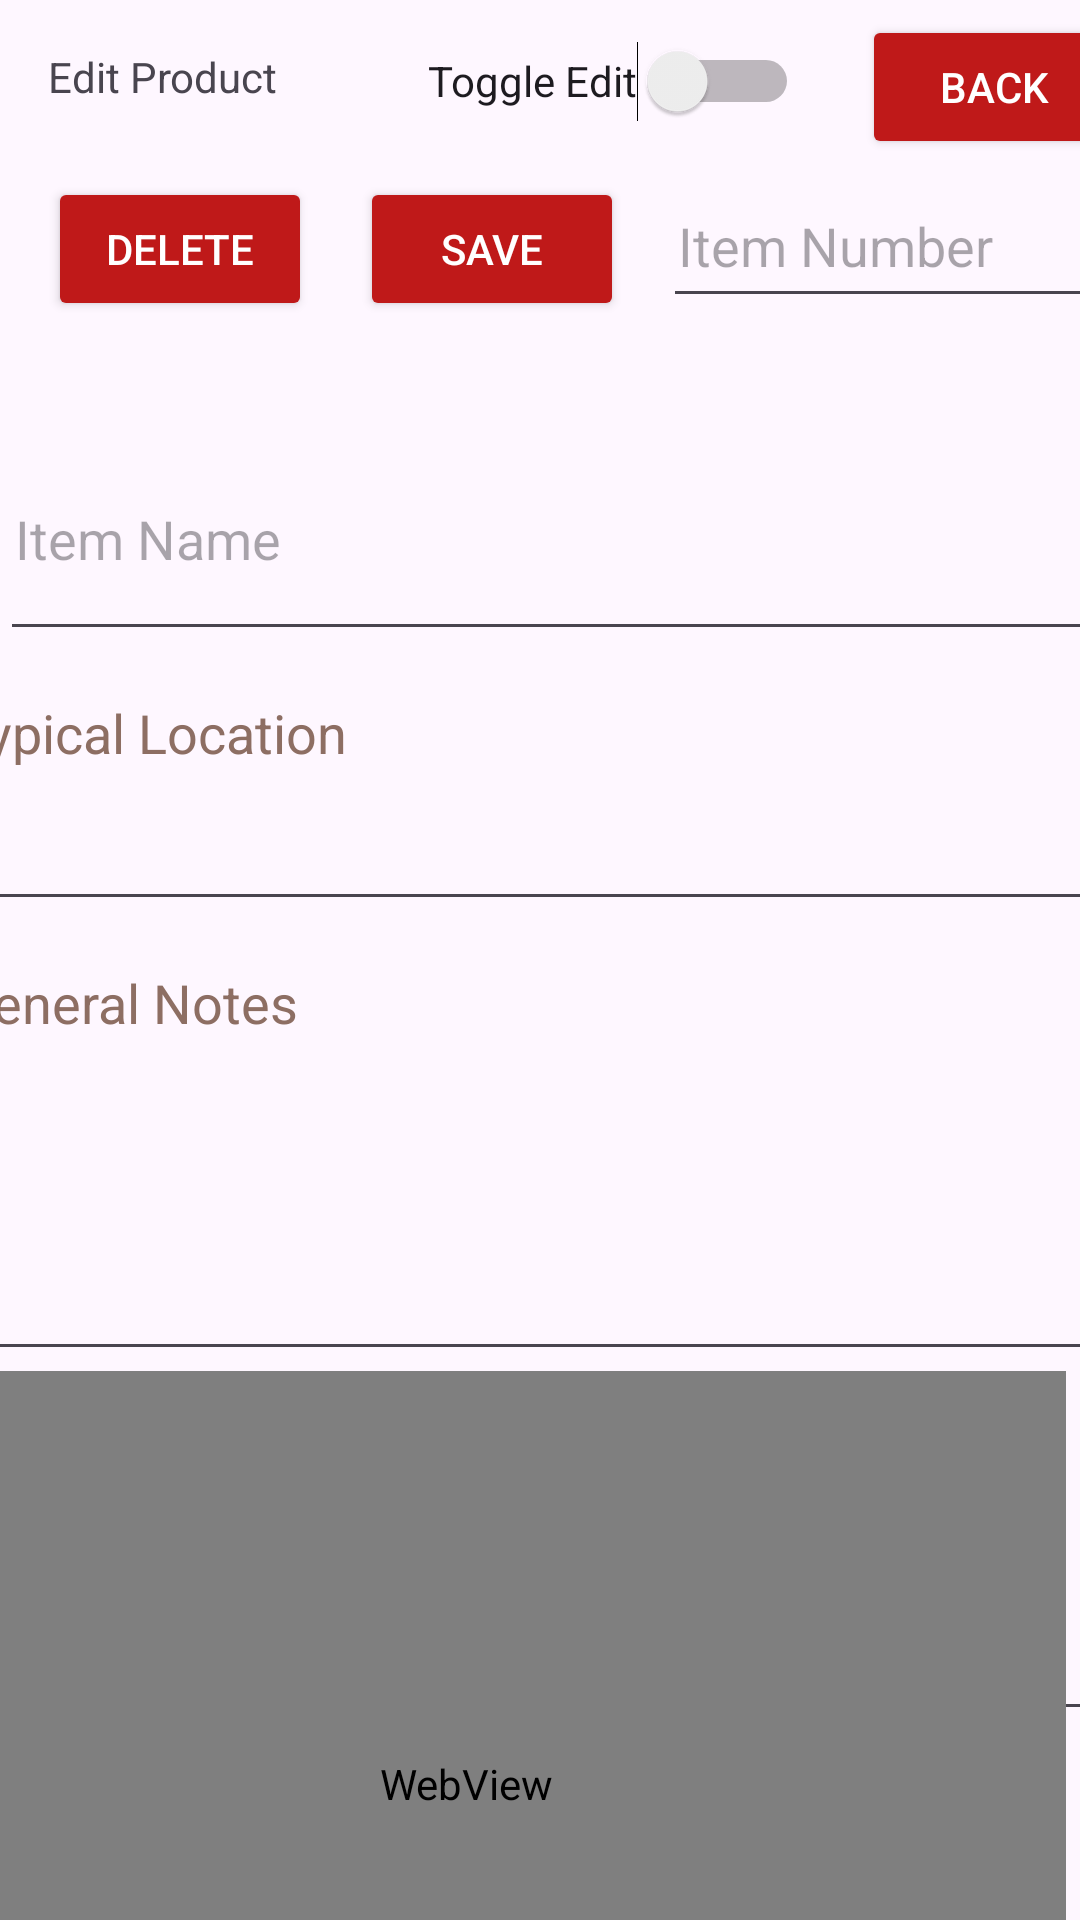

Write the Android layout XML for this screen, with the resource values it uses.
<!-- AndroidManifest.xml: application theme AppTheme -->
<!-- res/layout/activity_edit.xml -->
<?xml version="1.0" encoding="utf-8"?>
<androidx.constraintlayout.widget.ConstraintLayout xmlns:android="http://schemas.android.com/apk/res/android"
    xmlns:app="http://schemas.android.com/apk/res-auto"
    xmlns:tools="http://schemas.android.com/tools"
    android:layout_width="match_parent"
    android:layout_height="match_parent">

    <TextView
        android:id="@+id/tv_addProduct"
        android:layout_width="wrap_content"
        android:layout_height="wrap_content"
        android:layout_marginStart="16dp"
        android:layout_marginTop="16dp"
        android:text="@string/tv_editProduct"
        app:layout_constraintStart_toStartOf="parent"
        app:layout_constraintTop_toTopOf="parent" />

    <Button
        android:id="@+id/btn_backToMainFromEdit"
        android:layout_width="wrap_content"
        android:layout_height="wrap_content"
        android:layout_marginStart="50dp"
        android:layout_marginTop="11dp"
        android:layout_marginEnd="14dp"
        android:layout_marginBottom="11dp"
        android:backgroundTint="@color/ic_launcher_staples_canada_background"
        android:text="@string/btn_backToMainFromEdit"
        android:textColor="@color/white"
        app:layout_constraintBottom_toTopOf="@+id/num_editItemNumber"
        app:layout_constraintEnd_toEndOf="parent"
        app:layout_constraintStart_toEndOf="@+id/stch_editProductEdit"
        app:layout_constraintTop_toTopOf="parent" />

    <Button
        android:id="@+id/btn_editProductSave"
        android:layout_width="wrap_content"
        android:layout_height="wrap_content"
        android:layout_marginStart="16dp"
        android:layout_marginTop="4dp"
        android:layout_marginBottom="35dp"
        android:backgroundTint="@color/ic_launcher_staples_canada_background"
        android:text="@string/btn_editProductSave"
        android:textColor="@color/white"
        app:layout_constraintBottom_toTopOf="@+id/sv_addLayout"
        app:layout_constraintStart_toEndOf="@+id/btn_editProductDelete"
        app:layout_constraintTop_toBottomOf="@+id/stch_editProductEdit" />

    <Button
        android:id="@+id/btn_editProductDelete"
        android:layout_width="wrap_content"
        android:layout_height="wrap_content"
        android:layout_marginStart="16dp"
        android:layout_marginTop="24dp"
        android:layout_marginEnd="37dp"
        android:layout_marginBottom="35dp"
        android:backgroundTint="@color/ic_launcher_staples_canada_background"
        android:text="@string/btn_editProductDelete"
        android:textColor="@color/white"
        app:layout_constraintBottom_toTopOf="@+id/sv_addLayout"
        app:layout_constraintEnd_toStartOf="@+id/btn_editProductSave"
        app:layout_constraintStart_toStartOf="parent"
        app:layout_constraintTop_toBottomOf="@+id/tv_addProduct" />

    <Switch
        android:id="@+id/stch_editProductEdit"
        android:layout_width="wrap_content"
        android:layout_height="wrap_content"
        android:layout_marginStart="50dp"
        android:layout_marginTop="8dp"
        android:layout_marginEnd="112dp"
        android:layout_marginBottom="4dp"
        android:minHeight="48dp"
        android:text="@string/stch_editProductEdit"
        app:layout_constraintBottom_toTopOf="@+id/btn_editProductSave"
        app:layout_constraintEnd_toEndOf="parent"
        app:layout_constraintHorizontal_bias="0.0"
        app:layout_constraintStart_toEndOf="@+id/tv_addProduct"
        app:layout_constraintTop_toTopOf="parent"
        tools:ignore="UseSwitchCompatOrMaterialXml" />

    <EditText
        android:id="@+id/num_editItemNumber"
        android:layout_width="175dp"
        android:layout_height="48dp"
        android:layout_marginStart="13dp"
        android:layout_marginEnd="14dp"
        android:layout_marginBottom="36dp"
        android:autofillHints=""
        android:ems="10"
        android:hint="@string/num_addItemNumber"
        android:inputType="number"
        android:minHeight="48dp"
        android:padding="5dp"
        app:layout_constraintBottom_toTopOf="@+id/sv_addLayout"
        app:layout_constraintEnd_toEndOf="parent"
        app:layout_constraintHorizontal_bias="0.0"
        app:layout_constraintStart_toEndOf="@+id/btn_editProductSave"
        tools:ignore="MissingConstraints" />

    <androidx.constraintlayout.widget.ConstraintLayout
        android:id="@+id/sv_addLayout"
        android:layout_width="0dp"
        android:layout_height="744dp"
        android:layout_marginTop="0dp"
        android:layout_marginBottom="1dp"
        app:layout_constraintBottom_toBottomOf="parent"
        app:layout_constraintEnd_toEndOf="parent"
        app:layout_constraintHorizontal_bias="0.0"
        app:layout_constraintStart_toStartOf="parent"
        app:layout_constraintTop_toBottomOf="@+id/btn_editProductSave"
        app:layout_constraintVertical_bias="1.0"
        tools:ignore="MissingConstraints,SpeakableTextPresentCheck,VisualLintBounds">

        <EditText
            android:id="@+id/pt_editItemName"
            android:layout_width="400dp"
            android:layout_height="75dp"
            android:autofillHints=""
            android:ems="10"
            android:hint="@string/pt_addItemName"
            android:inputType="textMultiLine"
            android:padding="5dp"
            app:layout_constraintBottom_toTopOf="@+id/mt_editTypicalLocation"
            tools:ignore="NotSibling"
            tools:layout_editor_absoluteX="5dp" />

        <EditText
            android:id="@+id/mt_editTypicalLocation"
            android:layout_width="400dp"
            android:layout_height="80dp"
            android:layout_marginStart="5dp"
            android:layout_marginTop="10dp"
            android:layout_marginEnd="5dp"
            android:autofillHints=""
            android:ems="10"
            android:gravity="start|top"
            android:hint="@string/mt_addTypicalLocation"
            android:inputType="textMultiLine"
            android:padding="5dp"
            android:textColorHint="#8D6E63"
            app:layout_constraintEnd_toEndOf="parent"
            app:layout_constraintStart_toStartOf="parent"
            app:layout_constraintTop_toBottomOf="@+id/pt_editItemName" />

        <EditText
            android:id="@+id/mt_editGeneralNotes"
            android:layout_width="400dp"
            android:layout_height="140dp"
            android:layout_marginStart="16dp"
            android:layout_marginTop="10dp"
            android:layout_marginEnd="12dp"
            android:autofillHints=""
            android:ems="10"
            android:gravity="start|top"
            android:hint="@string/mt_addGeneralNotes"
            android:inputType="textMultiLine"
            android:padding="5dp"
            android:textColorHint="#8D6E63"
            app:layout_constraintEnd_toEndOf="parent"
            app:layout_constraintHorizontal_bias="0.533"
            app:layout_constraintStart_toStartOf="parent"
            app:layout_constraintTop_toBottomOf="@+id/mt_editTypicalLocation" />

        <EditText
            android:id="@+id/pt_editWebsiteLink"
            android:layout_width="400dp"
            android:layout_height="50dp"
            android:layout_marginStart="5dp"
            android:layout_marginTop="10dp"
            android:layout_marginEnd="5dp"
            android:autofillHints=""
            android:ems="10"
            android:hint="@string/pt_addWebsiteLink"
            android:inputType="text"
            android:padding="5dp"
            android:textColorHint="#8D6E63"
            app:layout_constraintEnd_toEndOf="parent"
            app:layout_constraintHorizontal_bias="1.0"
            app:layout_constraintStart_toStartOf="parent"
            app:layout_constraintTop_toBottomOf="@+id/mt_editGeneralNotes" />

        <EditText
            android:id="@+id/pt_editReviewVideoLink"
            android:layout_width="400dp"
            android:layout_height="50dp"
            android:layout_marginStart="5dp"
            android:layout_marginTop="10dp"
            android:layout_marginEnd="5dp"
            android:autofillHints=""
            android:ems="10"
            android:hint="@string/pt_addReviewVideoLink"
            android:inputType="text"
            android:padding="5dp"
            android:textColorHint="#8D6E63"
            app:layout_constraintEnd_toEndOf="parent"
            app:layout_constraintStart_toStartOf="parent"
            app:layout_constraintTop_toBottomOf="@+id/pt_editWebsiteLink" />

        <WebView
            android:id="@+id/wv_editWebsiteLink"
            android:layout_width="400dp"
            android:layout_height="275dp"
            android:layout_marginStart="5dp"
            android:layout_marginEnd="5dp"
            app:layout_constraintEnd_toEndOf="parent"
            app:layout_constraintHorizontal_bias="1.0"
            app:layout_constraintStart_toStartOf="parent"
            app:layout_constraintTop_toBottomOf="@+id/mt_editGeneralNotes">

        </WebView>

        <Button
            android:id="@+id/btn_editVideoReviewLink"
            android:layout_width="wrap_content"
            android:layout_height="wrap_content"
            android:layout_marginTop="10dp"
            android:layout_marginEnd="4dp"
            android:backgroundTint="@color/ic_launcher_staples_canada_background"
            android:text="@string/btn_editVideoReviewLink"
            android:textColor="@color/white"
            app:layout_constraintEnd_toEndOf="parent"
            app:layout_constraintTop_toBottomOf="@+id/wv_editWebsiteLink" />

        <Button
            android:id="@+id/btn_editWebsite"
            android:layout_width="wrap_content"
            android:layout_height="wrap_content"
            android:layout_marginStart="5dp"
            android:layout_marginTop="10dp"
            android:layout_marginEnd="100dp"
            android:backgroundTint="@color/ic_launcher_staples_canada_background"
            android:text="@string/btn_editWebsite"
            android:textColor="@color/white"
            app:layout_constraintEnd_toStartOf="@+id/btn_editVideoReviewLink"
            app:layout_constraintStart_toStartOf="parent"
            app:layout_constraintTop_toBottomOf="@+id/wv_editWebsiteLink" />


    </androidx.constraintlayout.widget.ConstraintLayout>

</androidx.constraintlayout.widget.ConstraintLayout>
<!-- resources referenced by this layout -->
<resources>
  <color name="ic_launcher_staples_canada_background">#BF1919</color>
  <string name="btn_backToMainFromEdit">Back</string>
  <string name="btn_editProductDelete">Delete</string>
  <string name="btn_editProductSave">Save</string>
  <string name="btn_editVideoReviewLink">Video Review</string>
  <string name="btn_editWebsite">Staples Website</string>
  <string name="mt_addGeneralNotes">General Notes</string>
  <string name="mt_addTypicalLocation">Typical Location</string>
  <string name="num_addItemNumber">Item Number</string>
  <string name="pt_addItemName">Item Name</string>
  <string name="pt_addReviewVideoLink">Review Video Link</string>
  <string name="pt_addWebsiteLink">Website Link</string>
  <string name="stch_editProductEdit">Toggle Edit</string>
  <string name="tv_editProduct">Edit Product</string>
  <style name="AppTheme" parent="Theme.Material3.DayNight.NoActionBar">
          <item name="colorPrimary">@color/ic_launcher_staples_canada_background</item>
          <item name="colorPrimaryDark">@color/ic_launcher_staples_canada_background</item>
          <item name="colorAccent">@color/ic_launcher_staples_canada_background</item>
          <item name="android:statusBarColor">@color/ic_launcher_staples_canada_background</item>
      </style>
  <!-- not gathered from this repository: default colours our renderer supplied (Android Studio template values) -->
  <color name="white">#FFFFFFFF</color>
</resources>
